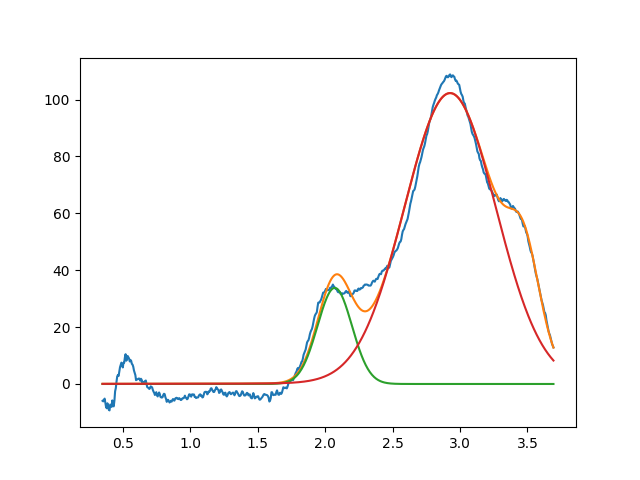

Source data for this figure (header and first rows):
2.071342403940138688e+00, 3.377847108854216884e+01, 2.999999999999999334e-01, 9.999999999999998890e-01
2.926613402302883582e+00, 1.022675903017166519e+02, 7.991959894013108689e-01, 9.821742653191077865e-01
3.476703448744316916e+00, 2.850642036898905474e+01, 2.655001811187555072e-01, 9.999999999999998890e-01
